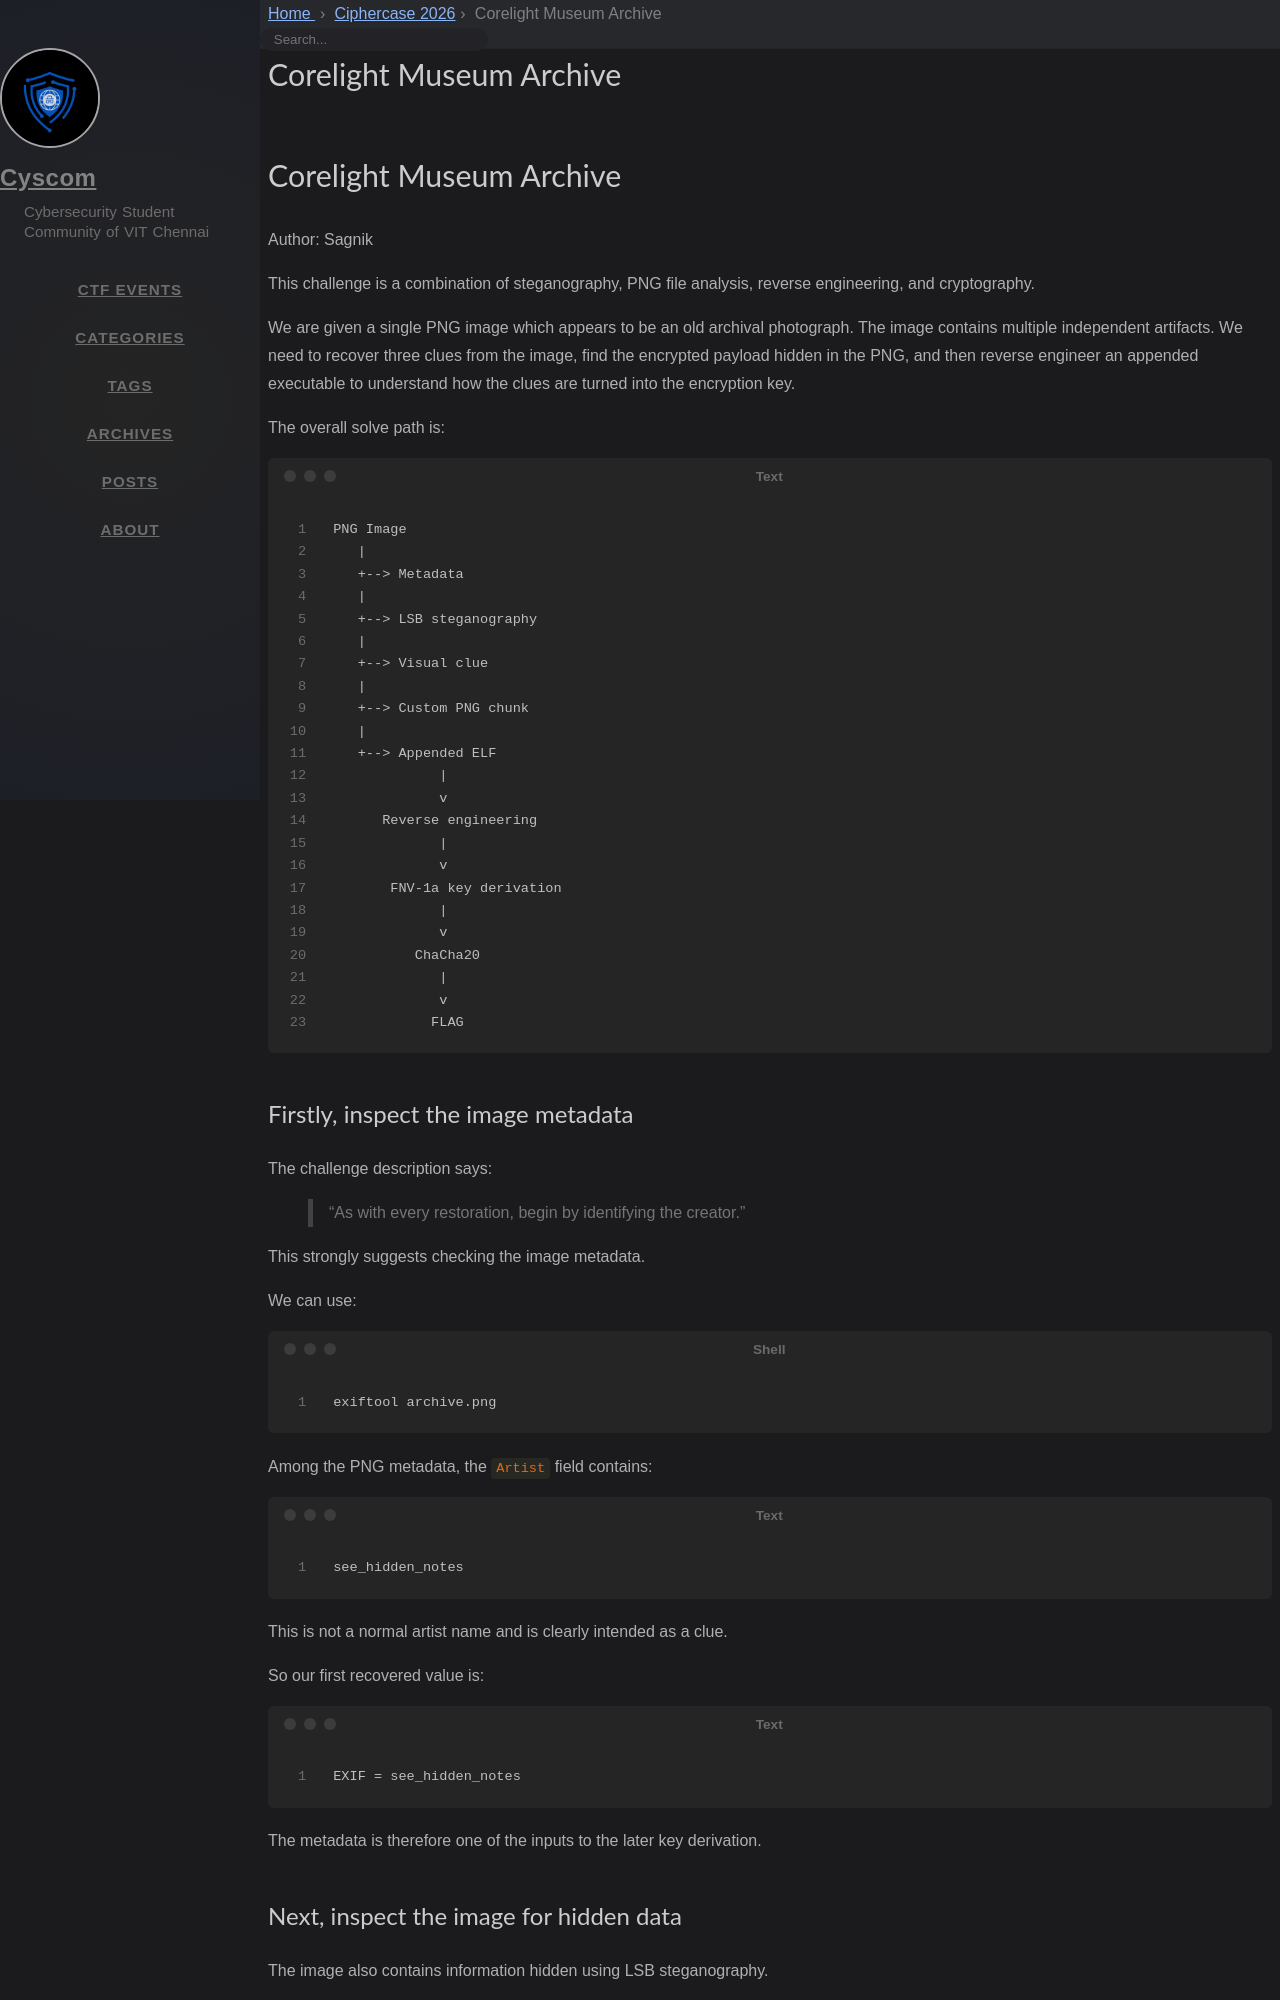

repository: cyscomvit/writeups · page: writeups/Ciphercase_2026/12_Corelight_Museum_Archive.html · generator: jekyll

---
layout: writeup

title: Corelight Museum Archive
difficulty: Hard
points: 500
categories: [Reverse Engineering / Steganography/ Cryptography]
tags: []

flag: CYS{restoration_record_0217}
---

# Corelight Museum Archive

Author: Sagnik

This challenge is a combination of steganography, PNG file analysis, reverse engineering, and cryptography.

We are given a single PNG image which appears to be an old archival photograph. The image contains multiple independent artifacts. We need to recover three clues from the image, find the encrypted payload hidden in the PNG, and then reverse engineer an appended executable to understand how the clues are turned into the encryption key.

The overall solve path is:

```text
PNG Image
   |
   +--> Metadata
   |
   +--> LSB steganography
   |
   +--> Visual clue
   |
   +--> Custom PNG chunk
   |
   +--> Appended ELF
             |
             v
      Reverse engineering
             |
             v
       FNV-1a key derivation
             |
             v
          ChaCha20
             |
             v
            FLAG
```
